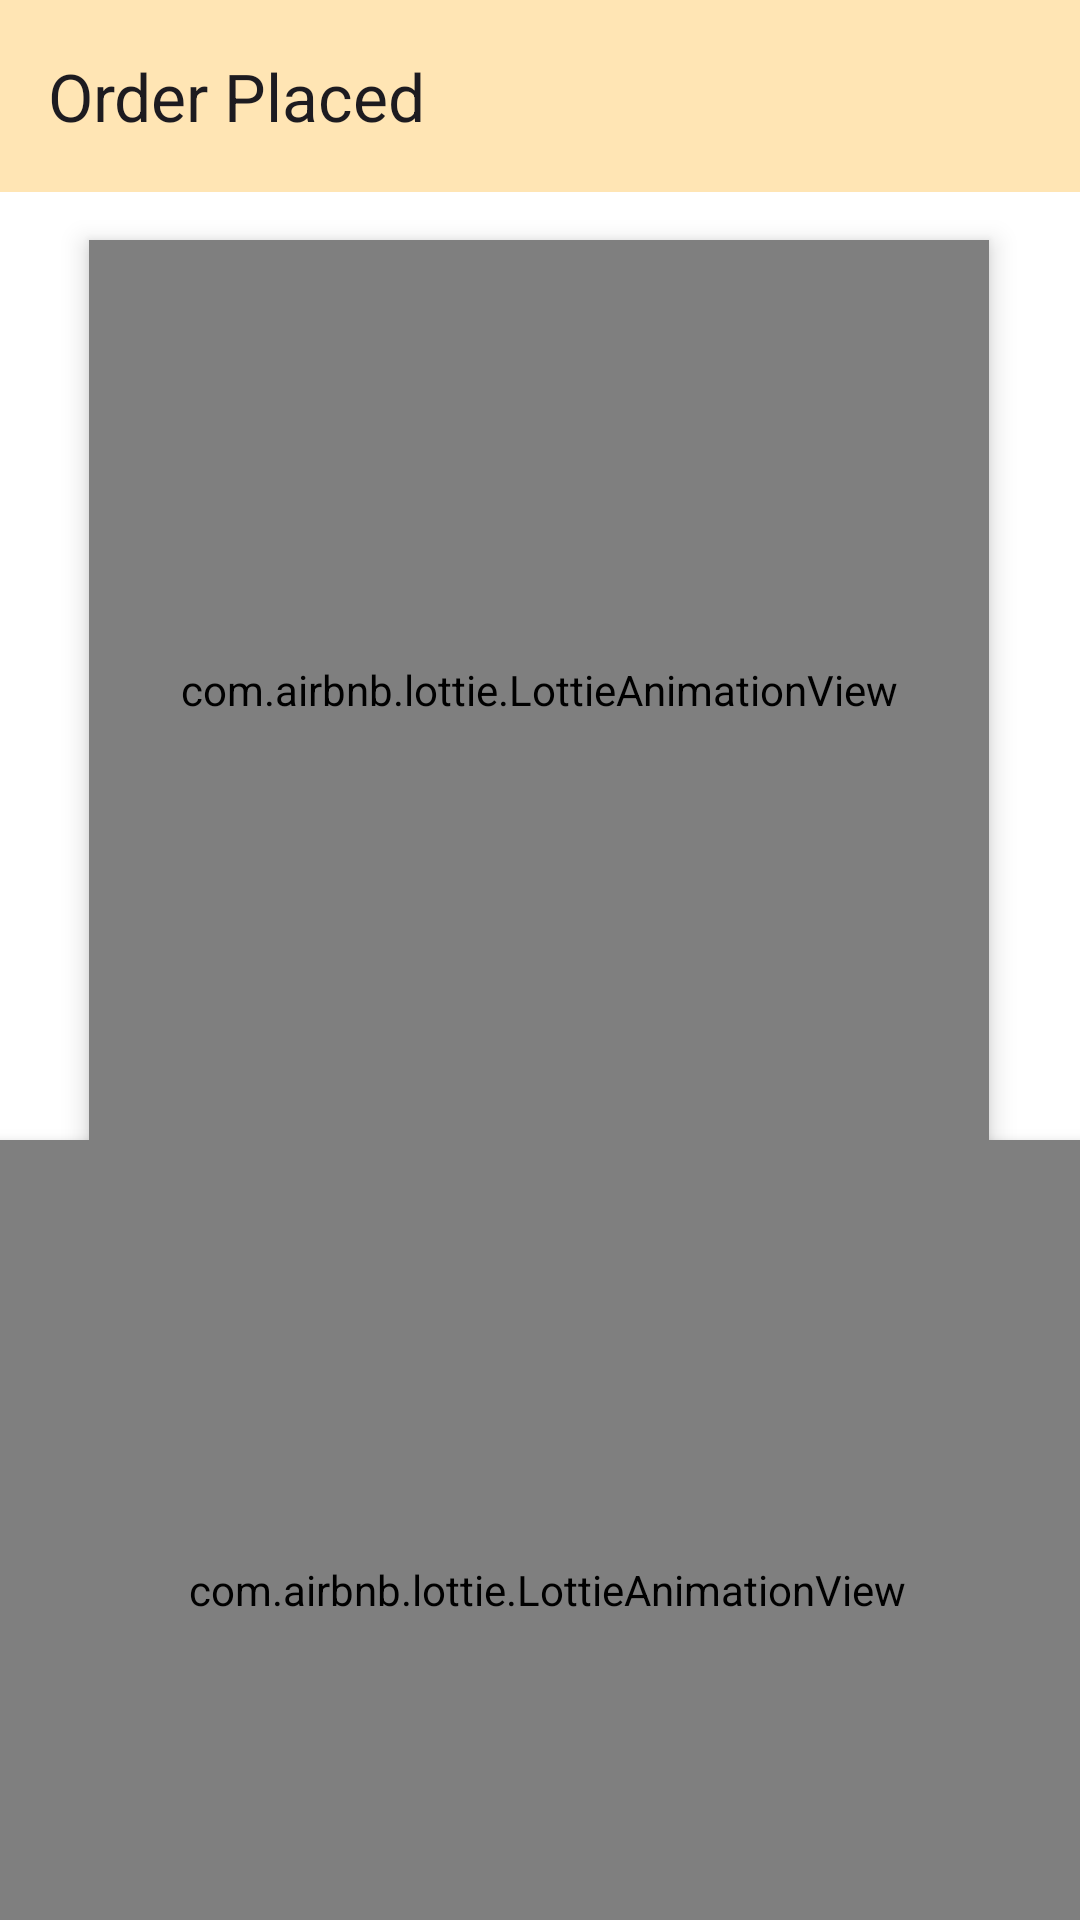

Layout XML and referenced resources for this Android screen:
<!-- AndroidManifest.xml: application theme Theme.PrinceEcommerceApp -->
<!-- res/layout/activity_order_placed.xml -->
<?xml version="1.0" encoding="utf-8"?>
<androidx.constraintlayout.widget.ConstraintLayout xmlns:android="http://schemas.android.com/apk/res/android"
    xmlns:app="http://schemas.android.com/apk/res-auto"
    xmlns:tools="http://schemas.android.com/tools"
    android:layout_width="match_parent"
    android:layout_height="match_parent"
    android:background="@color/white"
    tools:context=".activities.OrderPlacedActivity">

    <androidx.appcompat.widget.Toolbar
        android:id="@+id/order_placed_toolbar"
        android:layout_width="match_parent"
        android:layout_height="wrap_content"
        android:background="@color/pink"
        app:title="Order Placed"
        android:minHeight="?attr/actionBarSize"
        android:theme="?attr/actionBarTheme"
        app:layout_constraintEnd_toEndOf="parent"
        app:layout_constraintStart_toStartOf="parent"
        app:layout_constraintTop_toTopOf="parent" />

    <com.airbnb.lottie.LottieAnimationView
        android:id="@+id/partyeffect"
        android:layout_width="400dp"
        android:layout_height="300dp"
        android:layout_centerInParent="true"
        android:elevation="5dp"
        app:layout_constraintBottom_toBottomOf="parent"
        app:layout_constraintEnd_toEndOf="parent"
        app:layout_constraintHorizontal_bias="0.454"
        app:layout_constraintStart_toStartOf="parent"
        app:layout_constraintTop_toBottomOf="@+id/Lottie"
        app:layout_constraintVertical_bias="0.0"
        app:lottie_autoPlay="true"
        app:lottie_loop="false"
        app:lottie_rawRes="@raw/partyeffect" />

    <com.airbnb.lottie.LottieAnimationView
        android:id="@+id/Lottie"
        android:layout_width="300dp"
        android:layout_height="300dp"
        android:layout_centerInParent="true"
        android:layout_marginTop="80dp"
        android:elevation="5dp"
        app:layout_constraintEnd_toEndOf="parent"
        app:layout_constraintHorizontal_bias="0.495"
        app:layout_constraintStart_toStartOf="parent"
        app:layout_constraintTop_toTopOf="parent"
        app:lottie_autoPlay="true"
        app:lottie_loop="true"
        app:lottie_rawRes="@raw/maporderplaced" />

    <TextView
        android:id="@+id/textView4"
        android:layout_width="match_parent"
        android:layout_height="40dp"
        android:layout_marginTop="36dp"
        android:gravity="center"
        android:text="Order Placed Successfully"
        android:textColor="@color/peach"
        android:background="@drawable/edit_text_bg"
        android:layout_marginLeft="40dp"
        android:layout_marginRight="40dp"
        android:textSize="20dp"
        android:textStyle="bold"
        app:layout_constraintEnd_toEndOf="parent"
        app:layout_constraintHorizontal_bias="0.0"
        app:layout_constraintStart_toStartOf="parent"
        app:layout_constraintTop_toBottomOf="@+id/Lottie"
        tools:ignore="MissingConstraints" />

    <Button
        android:id="@+id/check_order"
        android:layout_width="wrap_content"
        android:layout_height="wrap_content"
        android:layout_marginTop="12dp"
        android:backgroundTint="@color/black"
        android:textColor="@color/white"
        android:text="Check Your Order"
        app:layout_constraintEnd_toEndOf="@+id/textView4"
        app:layout_constraintHorizontal_bias="0.497"
        app:layout_constraintStart_toStartOf="@+id/textView4"
        app:layout_constraintTop_toBottomOf="@+id/textView4"
        tools:ignore="MissingConstraints" />

    <TextView
        android:id="@+id/textView6"
        android:layout_width="match_parent"
        android:layout_height="150dp"
        android:gravity="center"
        android:text="Thanks for your order! 🛍️\n We've received it and are on it. Stay tuned for updates!"
        android:textColor="@color/pearl"
        android:textSize="20dp"
        android:textStyle="bold"
        app:layout_constraintBottom_toBottomOf="parent"
        app:layout_constraintEnd_toEndOf="parent"
        app:layout_constraintHorizontal_bias="0.0"
        app:layout_constraintStart_toStartOf="parent"
        app:layout_constraintTop_toBottomOf="@+id/textView4"
        app:layout_constraintVertical_bias="0.6" />


</androidx.constraintlayout.widget.ConstraintLayout>
<!-- resources referenced by this layout -->
<resources>
  <color name="black">#FF000000</color>
  <color name="peach">#FFE5B4</color>
  <color name="pearl">#F7A6A6</color>
  <color name="pink">#FFE5B4</color>
  <color name="white">#FFFFFFFF</color>
  <style name="Theme.PrinceEcommerceApp" parent="Base.Theme.PrinceEcommerceApp" />
  <style name="Base.Theme.PrinceEcommerceApp" parent="Theme.Material3.DayNight.NoActionBar">
          
          
          <item name="colorPrimaryDark">@color/pink</item>
          <item name="colorPrimary">@color/pink</item>
          <item name="colorBackgroundFloating">@color/pink</item>
          <item name="android:statusBarColor">#00000000</item>
      </style>
</resources>
